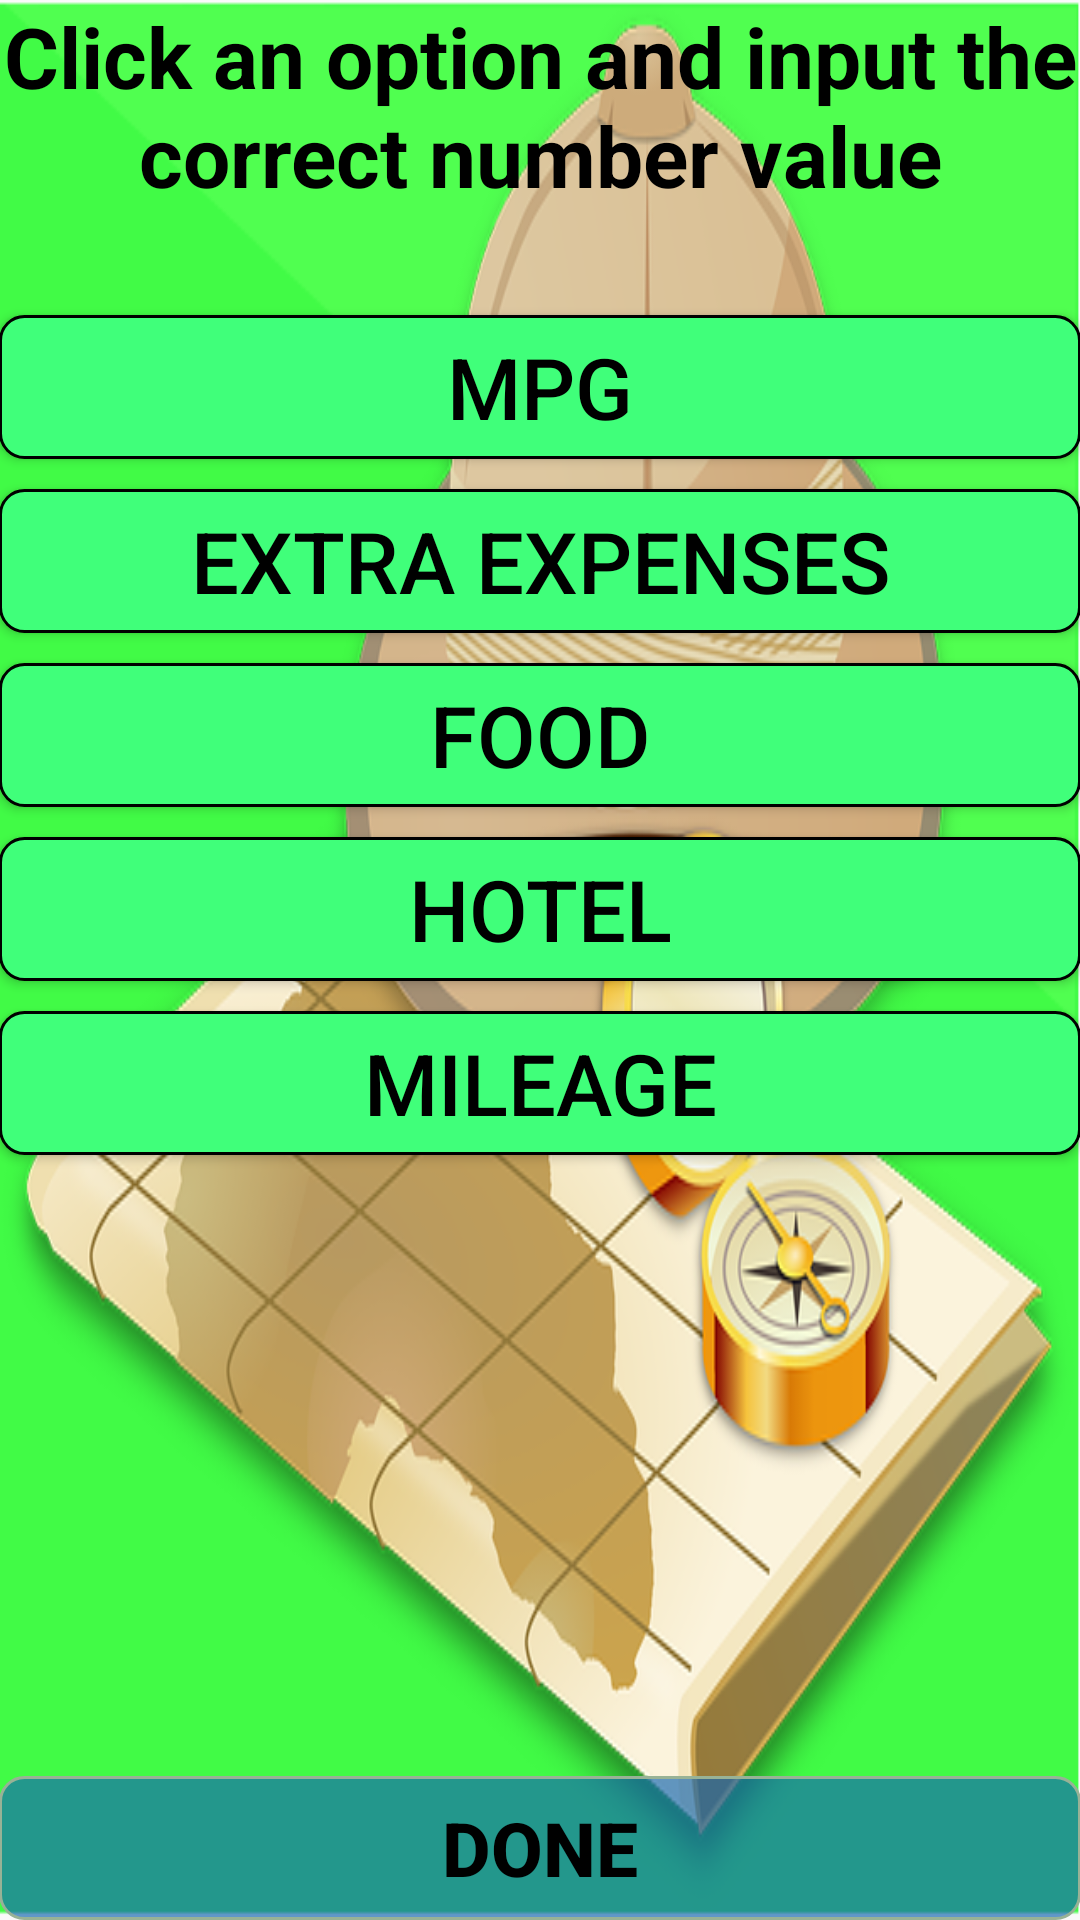

Reconstruct the res/layout file that produces this screen, plus the resources it refers to.
<!-- AndroidManifest.xml: application theme AppTheme -->
<!-- res/layout/activity_options_screen1.xml -->
<RelativeLayout xmlns:android="http://schemas.android.com/apk/res/android"
    xmlns:tools="http://schemas.android.com/tools" android:layout_width="match_parent"
    android:layout_height="match_parent" android:paddingLeft="@dimen/activity_horizontal_margin"
    android:paddingRight="@dimen/activity_horizontal_margin"
    android:paddingTop="@dimen/activity_vertical_margin"
    android:paddingBottom="@dimen/activity_vertical_margin"
    tools:context="com.travelbudget.travelbudget.optionsScreen1"
    android:background="@drawable/mapbg">


    <Button
        android:layout_width="match_parent"
        android:layout_height="wrap_content"
        android:text="mpg"
        android:id="@+id/button"
        android:layout_gravity="center_horizontal"
        android:background="@drawable/borders3"
        android:textColor="#000"
        android:textSize="85px"
        android:layout_marginTop="105dp"
        android:layout_marginBottom="10dp"
        android:clickable="true"
        android:onClick="onClick"
        android:longClickable="true"
        android:layout_alignParentTop="true"
        android:layout_alignParentLeft="true"
        android:layout_alignParentStart="true" />

    <Button
        android:layout_width="match_parent"
        android:layout_height="wrap_content"
        android:text="Extra Expenses"
        android:id="@+id/button2"
        android:layout_gravity="center_horizontal"
        android:background="@drawable/borders3"
        android:textColor="#000"
        android:layout_marginBottom="10dp"
        android:textSize="85px"
        android:clickable="true"
        android:onClick="onClick"
        android:longClickable="true"
        android:layout_alignParentStart="true"
        android:layout_below="@+id/button"
        android:layout_alignParentLeft="true" />

    <Button
        android:layout_width="match_parent"
        android:layout_height="wrap_content"
        android:text="Food"
        android:id="@+id/button3"
        android:layout_gravity="center_horizontal"
        android:background="@drawable/borders3"
        android:textColor="#000"
        android:layout_marginBottom="10dp"
        android:textSize="85px"
        android:clickable="true"
        android:onClick="onClick"
        android:longClickable="true"
        android:layout_alignParentStart="true"
        android:layout_below="@+id/button2"
        android:layout_alignParentLeft="true" />

    <Button
        android:layout_width="match_parent"
        android:layout_height="wrap_content"
        android:text="Hotel"
        android:id="@+id/button4"
        android:layout_gravity="center_horizontal"
        android:background="@drawable/borders3"
        android:textColor="#000"
        android:layout_marginBottom="10dp"
        android:textSize="85px"
        android:clickable="true"
        android:onClick="onClick"
        android:longClickable="true"
        android:layout_alignParentStart="true"
        android:layout_below="@+id/button3"
        android:layout_alignParentLeft="true" />

    <Button
        android:layout_width="match_parent"
        android:layout_height="wrap_content"
        android:text="Mileage"
        android:id="@+id/button5"
        android:background="@drawable/borders3"
        android:textColor="#000"
        android:textSize="85px"
        android:clickable="true"
        android:onClick="onClick"
        android:longClickable="true"
        android:layout_alignParentStart="true"
        android:layout_below="@+id/button4"
        android:layout_alignParentLeft="true" />

    <Button
        android:layout_width="match_parent"
        android:layout_height="wrap_content"
        android:text="Done"
        android:id="@+id/button17"
        android:layout_alignParentBottom="true"
        android:layout_centerHorizontal="true"
        android:clickable="true"
        android:longClickable="true"
        android:background="@drawable/border2"
        android:textColor="#000"
        android:textStyle="bold"
        android:textSize="75px"
        android:onClick="onClick" />

    <TextView
        android:layout_width="wrap_content"
        android:layout_height="wrap_content"
        android:text="Click an option and input the correct number value"
        android:id="@+id/textView6"
        android:layout_alignParentTop="true"
        android:layout_centerHorizontal="true"
        android:textColor="#000"
        android:textSize="28dp"
        android:gravity="center"
        android:textStyle="bold" />
</RelativeLayout>
<!-- resources referenced by this layout -->
<resources>
  <!-- drawable border2 (drawable) -->
  <?xml version="1.0" encoding="utf-8"?>
  <shape xmlns:android="http://schemas.android.com/apk/res/android">
  <solid android:color="#a91565af"/>
      <corners android:radius="8dp"/>
      <stroke android:width="1dip" android:color="#98b296" />
  </shape>
  <!-- drawable borders3 (drawable) -->
  <?xml version="1.0" encoding="utf-8"?>
  <shape xmlns:android="http://schemas.android.com/apk/res/android">
  <solid android:color="#40ff7a"/>
      <corners android:radius="8dp"/>
  
      <stroke android:width="1dip" android:color="#000000"/>
  </shape>
  <!-- drawable mapbg: png bitmap (drawable, 200242 bytes) -->
  <style name="AppTheme" parent="Base.Theme.AppCompat.Light">
          <item name="android:windowNoTitle">true</item>
      </style>
</resources>
